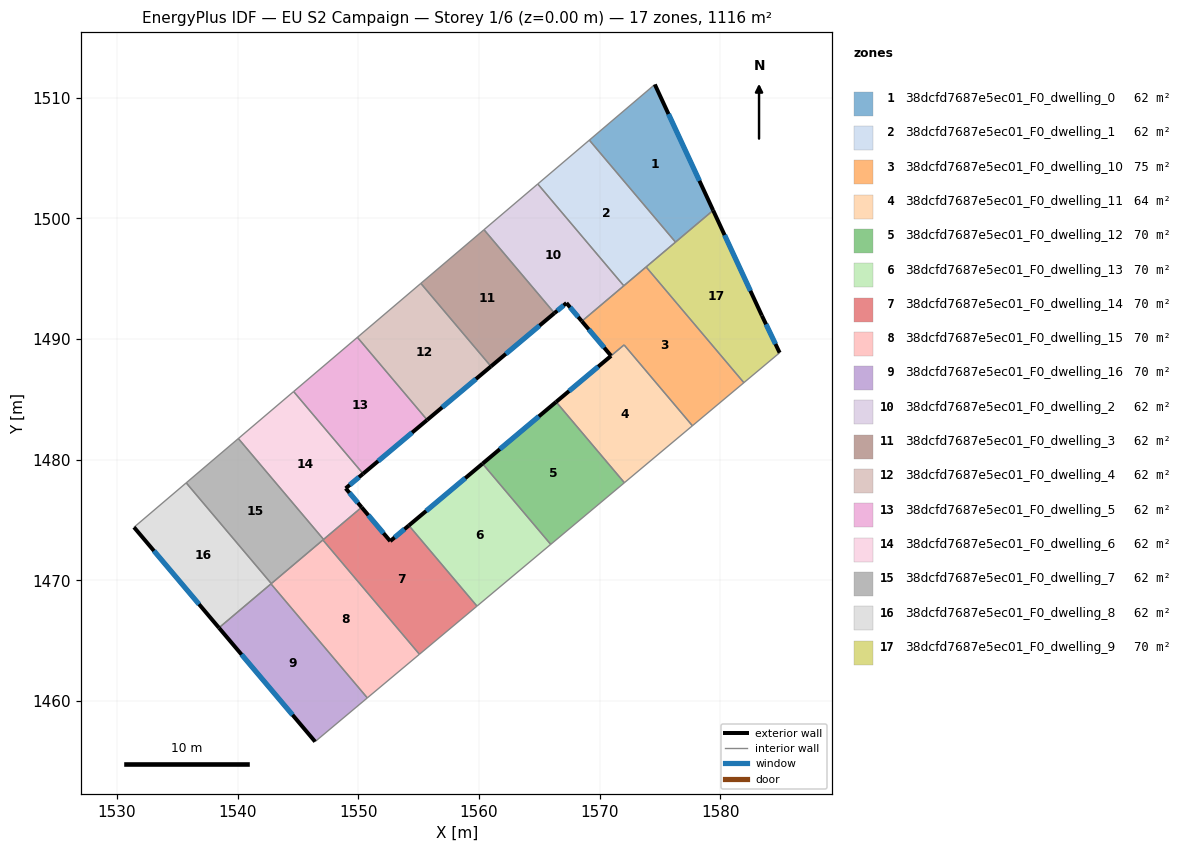
=== STOREY PLAN SPEC (per zone: floor XY polygon, exterior-wall plan segments, windows/doors) ===
zone 1: 38dcfd7687e5ec01_F0_dwelling_0  (62.0 m²)
  floor: (1574.57, 1511.10) (1579.40, 1500.67) (1576.28, 1498.03) (1569.14, 1506.48)
  exterior wall: (1579.40, 1500.67) – (1574.57, 1511.10)  [11.5 m]
    window: (1578.26, 1503.11) – (1575.70, 1508.65)  [9.7 m²]
  interior walls: 3
zone 2: 38dcfd7687e5ec01_F0_dwelling_1  (62.0 m²)
  floor: (1569.14, 1506.48) (1576.28, 1498.03) (1572.00, 1494.41) (1564.87, 1502.85)
  interior walls: 5
zone 3: 38dcfd7687e5ec01_F0_dwelling_10  (75.0 m²)
  floor: (1573.84, 1495.97) (1581.95, 1486.38) (1577.68, 1482.82) (1572.02, 1489.52) (1570.94, 1488.61) (1568.52, 1491.48)
  exterior wall: (1568.52, 1491.48) – (1570.94, 1488.61)  [3.8 m]
    window: (1569.09, 1490.80) – (1570.37, 1489.28)  [3.2 m²]
  interior walls: 6
zone 4: 38dcfd7687e5ec01_F0_dwelling_11  (64.4 m²)
  floor: (1572.02, 1489.51) (1577.68, 1482.82) (1572.04, 1478.10) (1566.39, 1484.79)
  exterior wall: (1570.94, 1488.61) – (1566.39, 1484.79)  [5.9 m]
    window: (1569.87, 1487.71) – (1567.46, 1485.69)  [5.0 m²]
  interior walls: 4
zone 5: 38dcfd7687e5ec01_F0_dwelling_12  (69.7 m²)
  floor: (1566.39, 1484.79) (1572.04, 1478.10) (1565.94, 1472.99) (1560.29, 1479.67)
  exterior wall: (1566.39, 1484.79) – (1560.29, 1479.67)  [8.0 m]
    window: (1564.96, 1483.59) – (1561.72, 1480.88)  [6.7 m²]
  interior walls: 3
zone 6: 38dcfd7687e5ec01_F0_dwelling_13  (69.7 m²)
  floor: (1560.29, 1479.67) (1565.94, 1472.99) (1559.83, 1467.87) (1554.18, 1474.55)
  exterior wall: (1560.29, 1479.67) – (1554.18, 1474.55)  [8.0 m]
    window: (1558.86, 1478.47) – (1555.62, 1475.75)  [6.7 m²]
  interior walls: 3
zone 7: 38dcfd7687e5ec01_F0_dwelling_14  (69.8 m²)
  floor: (1554.18, 1474.55) (1559.83, 1467.87) (1555.06, 1463.88) (1547.06, 1473.35) (1550.27, 1476.06) (1552.64, 1473.25)
  exterior wall: (1552.64, 1473.25) – (1550.27, 1476.06)  [3.7 m]
    window: (1552.08, 1473.91) – (1550.83, 1475.40)  [3.1 m²]
  exterior wall: (1554.18, 1474.55) – (1552.64, 1473.25)  [2.0 m]
    window: (1553.82, 1474.25) – (1553.00, 1473.56)  [1.7 m²]
  interior walls: 5
zone 8: 38dcfd7687e5ec01_F0_dwelling_15  (69.7 m²)
  floor: (1547.06, 1473.35) (1555.06, 1463.88) (1550.74, 1460.26) (1542.76, 1469.71)
  interior walls: 5
zone 9: 38dcfd7687e5ec01_F0_dwelling_16  (69.7 m²)
  floor: (1542.76, 1469.71) (1550.74, 1460.26) (1546.42, 1456.64) (1538.45, 1466.07)
  exterior wall: (1538.45, 1466.07) – (1546.42, 1456.64)  [12.3 m]
    window: (1540.32, 1463.86) – (1544.55, 1458.86)  [10.4 m²]
  interior walls: 3
zone 10: 38dcfd7687e5ec01_F0_dwelling_2  (62.0 m²)
  floor: (1564.87, 1502.85) (1572.00, 1494.41) (1568.52, 1491.48) (1567.24, 1492.99) (1566.25, 1492.15) (1560.41, 1499.06)
  exterior wall: (1567.24, 1492.99) – (1568.52, 1491.48)  [2.0 m]
    window: (1567.54, 1492.63) – (1568.22, 1491.83)  [1.7 m²]
  exterior wall: (1566.25, 1492.15) – (1567.24, 1492.99)  [1.3 m]
    window: (1566.48, 1492.35) – (1567.01, 1492.79)  [1.1 m²]
  interior walls: 4
zone 11: 38dcfd7687e5ec01_F0_dwelling_3  (62.0 m²)
  floor: (1560.41, 1499.06) (1566.25, 1492.15) (1560.99, 1487.73) (1555.18, 1494.61)
  exterior wall: (1560.99, 1487.73) – (1566.25, 1492.15)  [6.9 m]
    window: (1562.22, 1488.77) – (1565.01, 1491.11)  [5.8 m²]
  interior walls: 3
zone 12: 38dcfd7687e5ec01_F0_dwelling_4  (62.0 m²)
  floor: (1555.18, 1494.61) (1560.99, 1487.73) (1555.70, 1483.30) (1549.92, 1490.14)
  exterior wall: (1555.70, 1483.30) – (1560.99, 1487.73)  [6.9 m]
    window: (1556.94, 1484.34) – (1559.75, 1486.69)  [5.8 m²]
  interior walls: 3
zone 13: 38dcfd7687e5ec01_F0_dwelling_5  (62.0 m²)
  floor: (1549.92, 1490.14) (1555.70, 1483.30) (1550.39, 1478.84) (1544.64, 1485.65)
  exterior wall: (1550.39, 1478.84) – (1555.70, 1483.30)  [6.9 m]
    window: (1551.64, 1479.89) – (1554.46, 1482.25)  [5.9 m²]
  interior walls: 3
zone 14: 38dcfd7687e5ec01_F0_dwelling_6  (62.0 m²)
  floor: (1544.64, 1485.65) (1550.39, 1478.84) (1548.95, 1477.63) (1550.27, 1476.06) (1547.12, 1473.39) (1540.05, 1481.76)
  exterior wall: (1548.95, 1477.63) – (1550.39, 1478.84)  [1.9 m]
    window: (1549.29, 1477.91) – (1550.05, 1478.55)  [1.6 m²]
  exterior wall: (1550.27, 1476.06) – (1548.95, 1477.63)  [2.1 m]
    window: (1549.96, 1476.43) – (1549.26, 1477.26)  [1.7 m²]
  interior walls: 4
zone 15: 38dcfd7687e5ec01_F0_dwelling_7  (62.0 m²)
  floor: (1540.05, 1481.76) (1547.12, 1473.39) (1542.79, 1469.74) (1535.74, 1478.08)
  interior walls: 5
zone 16: 38dcfd7687e5ec01_F0_dwelling_8  (62.0 m²)
  floor: (1535.74, 1478.08) (1542.79, 1469.74) (1538.45, 1466.07) (1531.41, 1474.41)
  exterior wall: (1531.41, 1474.41) – (1538.45, 1466.07)  [10.9 m]
    window: (1533.06, 1472.45) – (1536.80, 1468.03)  [9.2 m²]
  interior walls: 4
zone 17: 38dcfd7687e5ec01_F0_dwelling_9  (69.7 m²)
  floor: (1579.40, 1500.67) (1583.43, 1491.95) (1584.91, 1488.87) (1581.95, 1486.38) (1573.84, 1495.97)
  exterior wall: (1583.43, 1491.95) – (1579.40, 1500.67)  [9.6 m]
    window: (1582.49, 1494.00) – (1580.35, 1498.62)  [8.1 m²]
  exterior wall: (1584.91, 1488.87) – (1583.43, 1491.95)  [3.4 m]
    window: (1584.56, 1489.59) – (1583.78, 1491.23)  [2.9 m²]
  interior walls: 4

=== DERIVED (storey summary) ===
Building: EU S2 Campaign
Storey: 1 of 6  (floor level z = 0.00 m)
Storey gross floor area: 1116.0 m²
Zones on this storey: 17
  - 38dcfd7687e5ec01_F0_dwelling_0: floor 62.0 m²; exterior wall 11.5 m (34.5 m²); 1 window(s) 9.7 m²; WWR 28.1%
  - 38dcfd7687e5ec01_F0_dwelling_1: floor 62.0 m²
  - 38dcfd7687e5ec01_F0_dwelling_10: floor 75.0 m²; exterior wall 3.8 m (11.3 m²); 1 window(s) 3.2 m²; WWR 28.1%
  - 38dcfd7687e5ec01_F0_dwelling_11: floor 64.4 m²; exterior wall 5.9 m (17.8 m²); 1 window(s) 5.0 m²; WWR 28.1%
  - 38dcfd7687e5ec01_F0_dwelling_12: floor 69.7 m²; exterior wall 8.0 m (23.9 m²); 1 window(s) 6.7 m²; WWR 28.1%
  - 38dcfd7687e5ec01_F0_dwelling_13: floor 69.7 m²; exterior wall 8.0 m (23.9 m²); 1 window(s) 6.7 m²; WWR 28.1%
  - 38dcfd7687e5ec01_F0_dwelling_14: floor 69.8 m²; exterior wall 5.7 m (17.1 m²); 2 window(s) 4.8 m²; WWR 28.1%
  - 38dcfd7687e5ec01_F0_dwelling_15: floor 69.7 m²
  - 38dcfd7687e5ec01_F0_dwelling_16: floor 69.7 m²; exterior wall 12.3 m (37.0 m²); 1 window(s) 10.4 m²; WWR 28.1%
  - 38dcfd7687e5ec01_F0_dwelling_2: floor 62.0 m²; exterior wall 3.3 m (9.8 m²); 2 window(s) 2.8 m²; WWR 28.1%
  - 38dcfd7687e5ec01_F0_dwelling_3: floor 62.0 m²; exterior wall 6.9 m (20.6 m²); 1 window(s) 5.8 m²; WWR 28.1%
  - 38dcfd7687e5ec01_F0_dwelling_4: floor 62.0 m²; exterior wall 6.9 m (20.7 m²); 1 window(s) 5.8 m²; WWR 28.1%
  - 38dcfd7687e5ec01_F0_dwelling_5: floor 62.0 m²; exterior wall 6.9 m (20.8 m²); 1 window(s) 5.9 m²; WWR 28.1%
  - 38dcfd7687e5ec01_F0_dwelling_6: floor 62.0 m²; exterior wall 3.9 m (11.8 m²); 2 window(s) 3.3 m²; WWR 28.1%
  - 38dcfd7687e5ec01_F0_dwelling_7: floor 62.0 m²
  - 38dcfd7687e5ec01_F0_dwelling_8: floor 62.0 m²; exterior wall 10.9 m (32.7 m²); 1 window(s) 9.2 m²; WWR 28.1%
  - 38dcfd7687e5ec01_F0_dwelling_9: floor 69.7 m²; exterior wall 13.0 m (39.1 m²); 2 window(s) 11.0 m²; WWR 28.1%
Zone adjacency (shared interzone walls):
  - 38dcfd7687e5ec01_F0_dwelling_0 ↔ 38dcfd7687e5ec01_F0_dwelling_1
  - 38dcfd7687e5ec01_F0_dwelling_0 ↔ 38dcfd7687e5ec01_F0_dwelling_9
  - 38dcfd7687e5ec01_F0_dwelling_1 ↔ 38dcfd7687e5ec01_F0_dwelling_10
  - 38dcfd7687e5ec01_F0_dwelling_1 ↔ 38dcfd7687e5ec01_F0_dwelling_2
  - 38dcfd7687e5ec01_F0_dwelling_1 ↔ 38dcfd7687e5ec01_F0_dwelling_9
  - 38dcfd7687e5ec01_F0_dwelling_10 ↔ 38dcfd7687e5ec01_F0_dwelling_11
  - 38dcfd7687e5ec01_F0_dwelling_10 ↔ 38dcfd7687e5ec01_F0_dwelling_2
  - 38dcfd7687e5ec01_F0_dwelling_10 ↔ 38dcfd7687e5ec01_F0_dwelling_9
  - 38dcfd7687e5ec01_F0_dwelling_11 ↔ 38dcfd7687e5ec01_F0_dwelling_12
  - 38dcfd7687e5ec01_F0_dwelling_12 ↔ 38dcfd7687e5ec01_F0_dwelling_13
  - 38dcfd7687e5ec01_F0_dwelling_13 ↔ 38dcfd7687e5ec01_F0_dwelling_14
  - 38dcfd7687e5ec01_F0_dwelling_14 ↔ 38dcfd7687e5ec01_F0_dwelling_15
  - 38dcfd7687e5ec01_F0_dwelling_14 ↔ 38dcfd7687e5ec01_F0_dwelling_6
  - 38dcfd7687e5ec01_F0_dwelling_14 ↔ 38dcfd7687e5ec01_F0_dwelling_7
  - 38dcfd7687e5ec01_F0_dwelling_15 ↔ 38dcfd7687e5ec01_F0_dwelling_16
  - 38dcfd7687e5ec01_F0_dwelling_15 ↔ 38dcfd7687e5ec01_F0_dwelling_7
  - 38dcfd7687e5ec01_F0_dwelling_15 ↔ 38dcfd7687e5ec01_F0_dwelling_8
  - 38dcfd7687e5ec01_F0_dwelling_16 ↔ 38dcfd7687e5ec01_F0_dwelling_8
  - 38dcfd7687e5ec01_F0_dwelling_2 ↔ 38dcfd7687e5ec01_F0_dwelling_3
  - 38dcfd7687e5ec01_F0_dwelling_3 ↔ 38dcfd7687e5ec01_F0_dwelling_4
  - 38dcfd7687e5ec01_F0_dwelling_4 ↔ 38dcfd7687e5ec01_F0_dwelling_5
  - 38dcfd7687e5ec01_F0_dwelling_5 ↔ 38dcfd7687e5ec01_F0_dwelling_6
  - 38dcfd7687e5ec01_F0_dwelling_6 ↔ 38dcfd7687e5ec01_F0_dwelling_7
  - 38dcfd7687e5ec01_F0_dwelling_7 ↔ 38dcfd7687e5ec01_F0_dwelling_8